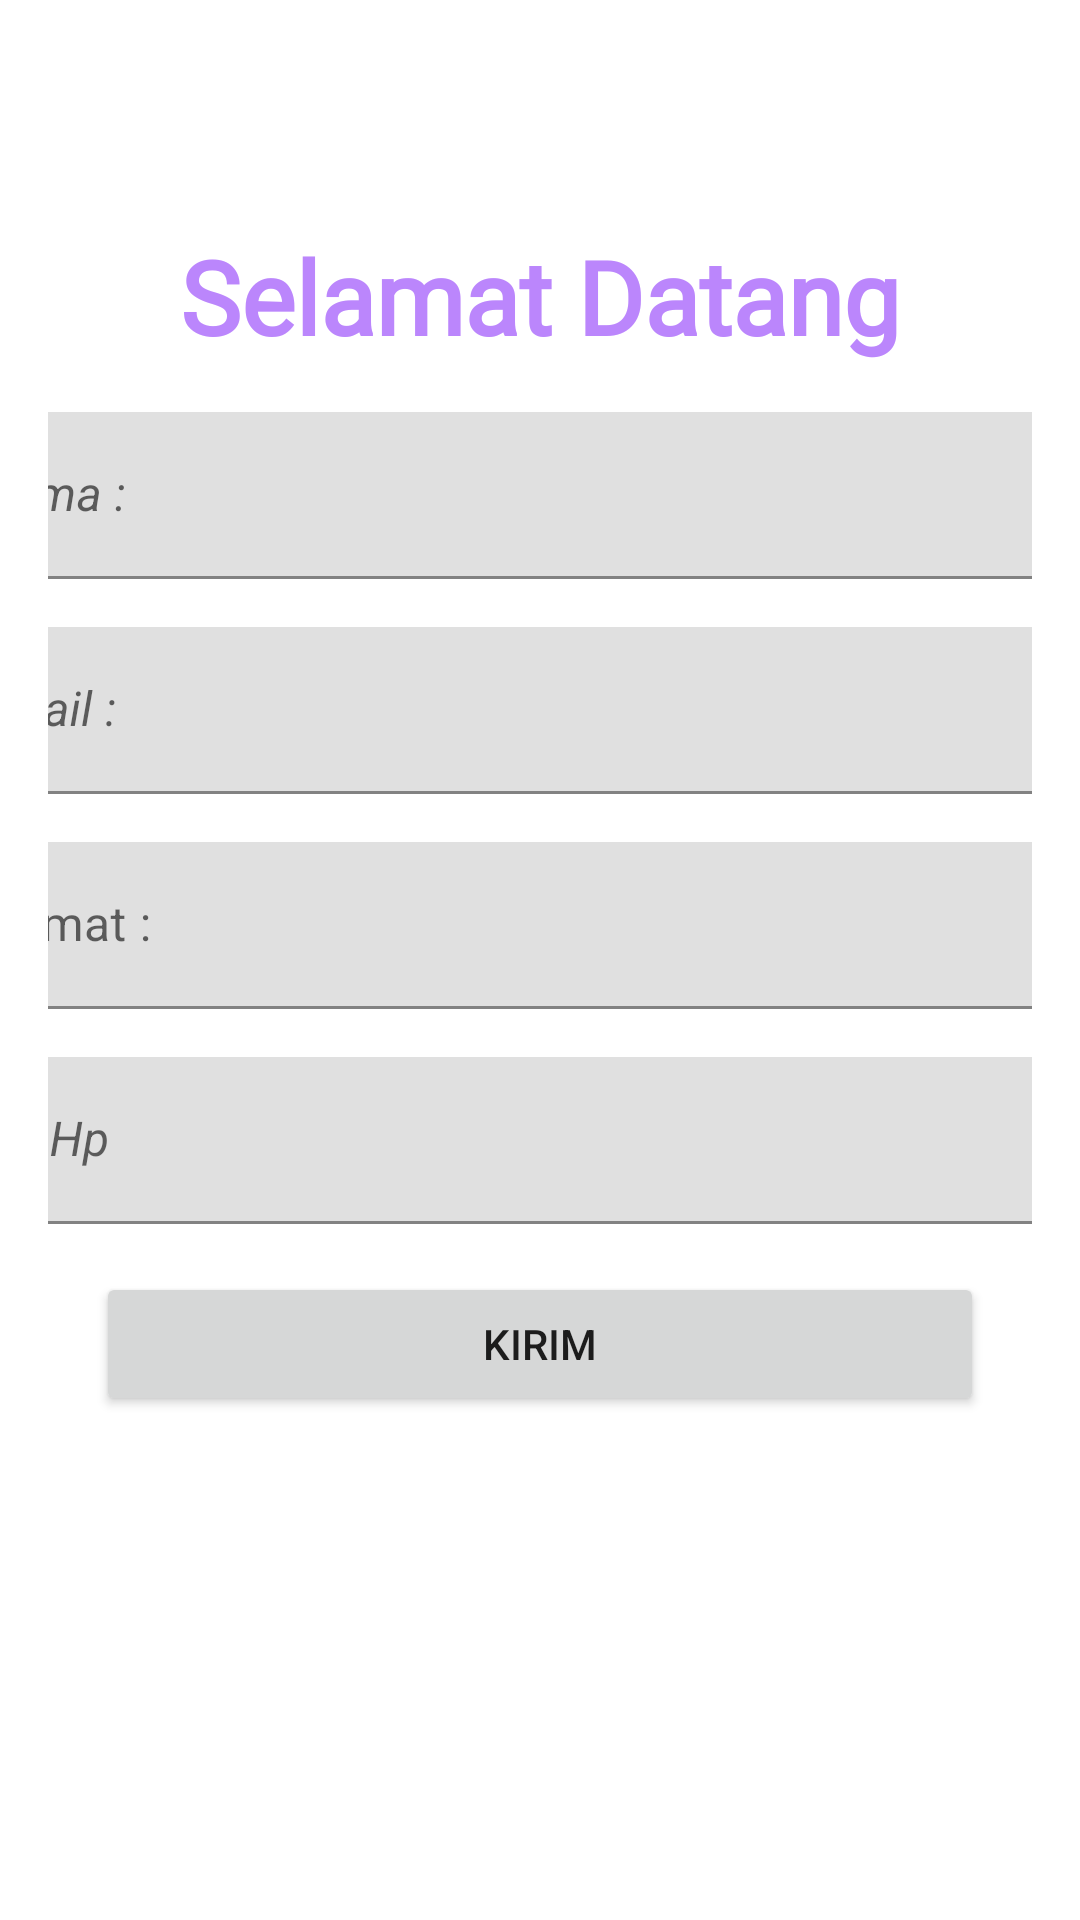

The Android layout XML behind this screen, and the referenced resources:
<!-- AndroidManifest.xml: application theme Theme.HalamanLogin -->
<!-- res/layout/activity_main.xml -->
<?xml version="1.0" encoding="utf-8"?>
<androidx.constraintlayout.widget.ConstraintLayout xmlns:android="http://schemas.android.com/apk/res/android"
    xmlns:app="http://schemas.android.com/apk/res-auto"
    xmlns:tools="http://schemas.android.com/tools"
    android:layout_width="match_parent"
    android:layout_height="match_parent"
    android:padding="16dp"
    tools:context=".MainActivity">

    <TextView
        android:id="@+id/textView"
        android:layout_width="wrap_content"
        android:layout_height="wrap_content"
        android:layout_marginTop="60dp"
        android:layout_marginBottom="16dp"
        android:fontFamily="@font/bangers"
        android:text="@string/selamat_datang"
        android:textColor="@color/purple_200"
        android:textSize="34sp"
        android:textStyle="bold"
        app:layout_constraintBottom_toTopOf="@+id/textInputLayout"
        app:layout_constraintEnd_toEndOf="parent"
        app:layout_constraintStart_toStartOf="parent"
        app:layout_constraintTop_toTopOf="parent" />

    <com.google.android.material.textfield.TextInputLayout
        android:id="@+id/textInputLayout"
        android:layout_width="409dp"
        android:layout_height="wrap_content"
        android:layout_marginStart="16dp"
        android:layout_marginTop="16dp"
        android:layout_marginEnd="16dp"
        app:layout_constraintEnd_toEndOf="parent"
        app:layout_constraintStart_toStartOf="parent"
        android:focusable="true"
        android:focusableInTouchMode="true"
        app:layout_constraintTop_toBottomOf="@+id/textView">

        <com.google.android.material.textfield.TextInputEditText
            android:id="@+id/etnama"
            android:layout_width="match_parent"
            android:layout_height="wrap_content"
            android:hint="Nama :"
            android:textStyle="italic" />
    </com.google.android.material.textfield.TextInputLayout>

    <com.google.android.material.textfield.TextInputLayout
        android:id="@+id/textInputLayout2"
        android:layout_width="409dp"
        android:layout_height="wrap_content"
        android:layout_marginStart="16dp"
        android:layout_marginTop="16dp"
        android:layout_marginEnd="16dp"
        android:focusable="true"
        android:focusableInTouchMode="true"
        app:layout_constraintEnd_toEndOf="parent"
        app:layout_constraintStart_toStartOf="parent"
        app:layout_constraintTop_toBottomOf="@+id/textInputLayout">

        <com.google.android.material.textfield.TextInputEditText
            android:id="@+id/etEmail"
            android:layout_width="match_parent"
            android:layout_height="wrap_content"
            android:hint="Email :"
            android:textStyle="italic" />
    </com.google.android.material.textfield.TextInputLayout>

    <com.google.android.material.textfield.TextInputLayout
        android:id="@+id/textInputLayout3"
        android:layout_width="409dp"
        android:layout_height="wrap_content"
        android:layout_marginStart="16dp"
        android:layout_marginTop="16dp"
        android:layout_marginEnd="16dp"
        android:focusable="true"
        android:focusableInTouchMode="true"
        app:layout_constraintEnd_toEndOf="parent"
        app:layout_constraintStart_toStartOf="parent"
        app:layout_constraintTop_toBottomOf="@+id/textInputLayout2">

        <com.google.android.material.textfield.TextInputEditText
            android:id="@+id/etAlamat"
            android:layout_width="match_parent"
            android:layout_height="wrap_content"
            android:hint="alamat :" />
    </com.google.android.material.textfield.TextInputLayout>

    <com.google.android.material.textfield.TextInputLayout
        android:id="@+id/textInputLayout4"
        android:layout_width="409dp"
        android:layout_height="wrap_content"
        android:layout_marginStart="16dp"
        android:layout_marginTop="16dp"
        android:layout_marginEnd="16dp"
        android:focusable="true"
        android:focusableInTouchMode="true"
        app:layout_constraintEnd_toEndOf="parent"
        app:layout_constraintStart_toStartOf="parent"
        app:layout_constraintTop_toBottomOf="@+id/textInputLayout3">

        <com.google.android.material.textfield.TextInputEditText
            android:id="@+id/etHp"
            android:layout_width="match_parent"
            android:layout_height="wrap_content"
            android:hint="No Hp"
            android:textStyle="italic" />
    </com.google.android.material.textfield.TextInputLayout>

    <Button
        android:id="@+id/btnKirim"
        android:layout_width="match_parent"
        android:layout_height="wrap_content"
        android:layout_marginStart="16dp"
        android:layout_marginTop="16dp"
        android:layout_marginEnd="16dp"
        android:text="kirim"
        app:layout_constraintEnd_toEndOf="parent"
        app:layout_constraintStart_toStartOf="parent"
        app:layout_constraintTop_toBottomOf="@+id/textInputLayout4" />


</androidx.constraintlayout.widget.ConstraintLayout>
<!-- resources referenced by this layout -->
<resources>
  <string name="selamat_datang">Selamat Datang</string>
  <style name="Theme.HalamanLogin" parent="Theme.MaterialComponents.DayNight.DarkActionBar">
          
          <item name="colorPrimary">@color/purple_500</item>
          <item name="colorPrimaryVariant">@color/purple_700</item>
          <item name="colorOnPrimary">@color/white</item>
          
          <item name="colorSecondary">@color/teal_200</item>
          <item name="colorSecondaryVariant">@color/teal_700</item>
          <item name="colorOnSecondary">@color/black</item>
          
          <item name="android:statusBarColor">?attr/colorPrimaryVariant</item>
          
      </style>
  <!-- not gathered from this repository: default colours our renderer supplied (Android Studio template values) -->
  <color name="purple_200">#FFBB86FC</color>
  <color name="purple_500">#FF6200EE</color>
  <color name="purple_700">#FF3700B3</color>
  <color name="teal_200">#FF03DAC5</color>
  <color name="teal_700">#FF018786</color>
  <color name="black">#FF000000</color>
  <color name="white">#FFFFFFFF</color>
</resources>
